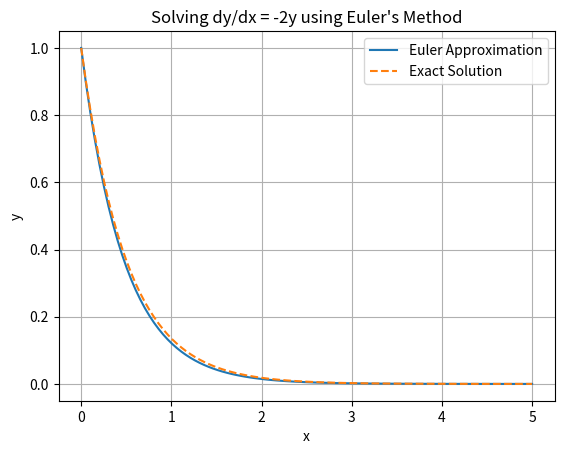

This figure's Python source:

import numpy as np
import matplotlib.pyplot as plt

# Euler's Method to solve dy/dx = -2y, y(0) = 1
def dydx(y, x):
    return -2 * y

x = np.linspace(0, 5, 100)
y = np.zeros(len(x))
y[0] = 1
h = x[1] - x[0]

for i in range(1, len(x)):
    y[i] = y[i-1] + h * dydx(y[i-1], x[i-1])

# True solution: y = exp(-2x)
plt.plot(x, y, label='Euler Approximation')
plt.plot(x, np.exp(-2*x), '--', label='Exact Solution')
plt.title("Solving dy/dx = -2y using Euler's Method")
plt.xlabel("x")
plt.ylabel("y")
plt.legend()
plt.grid(True)
plt.show()
